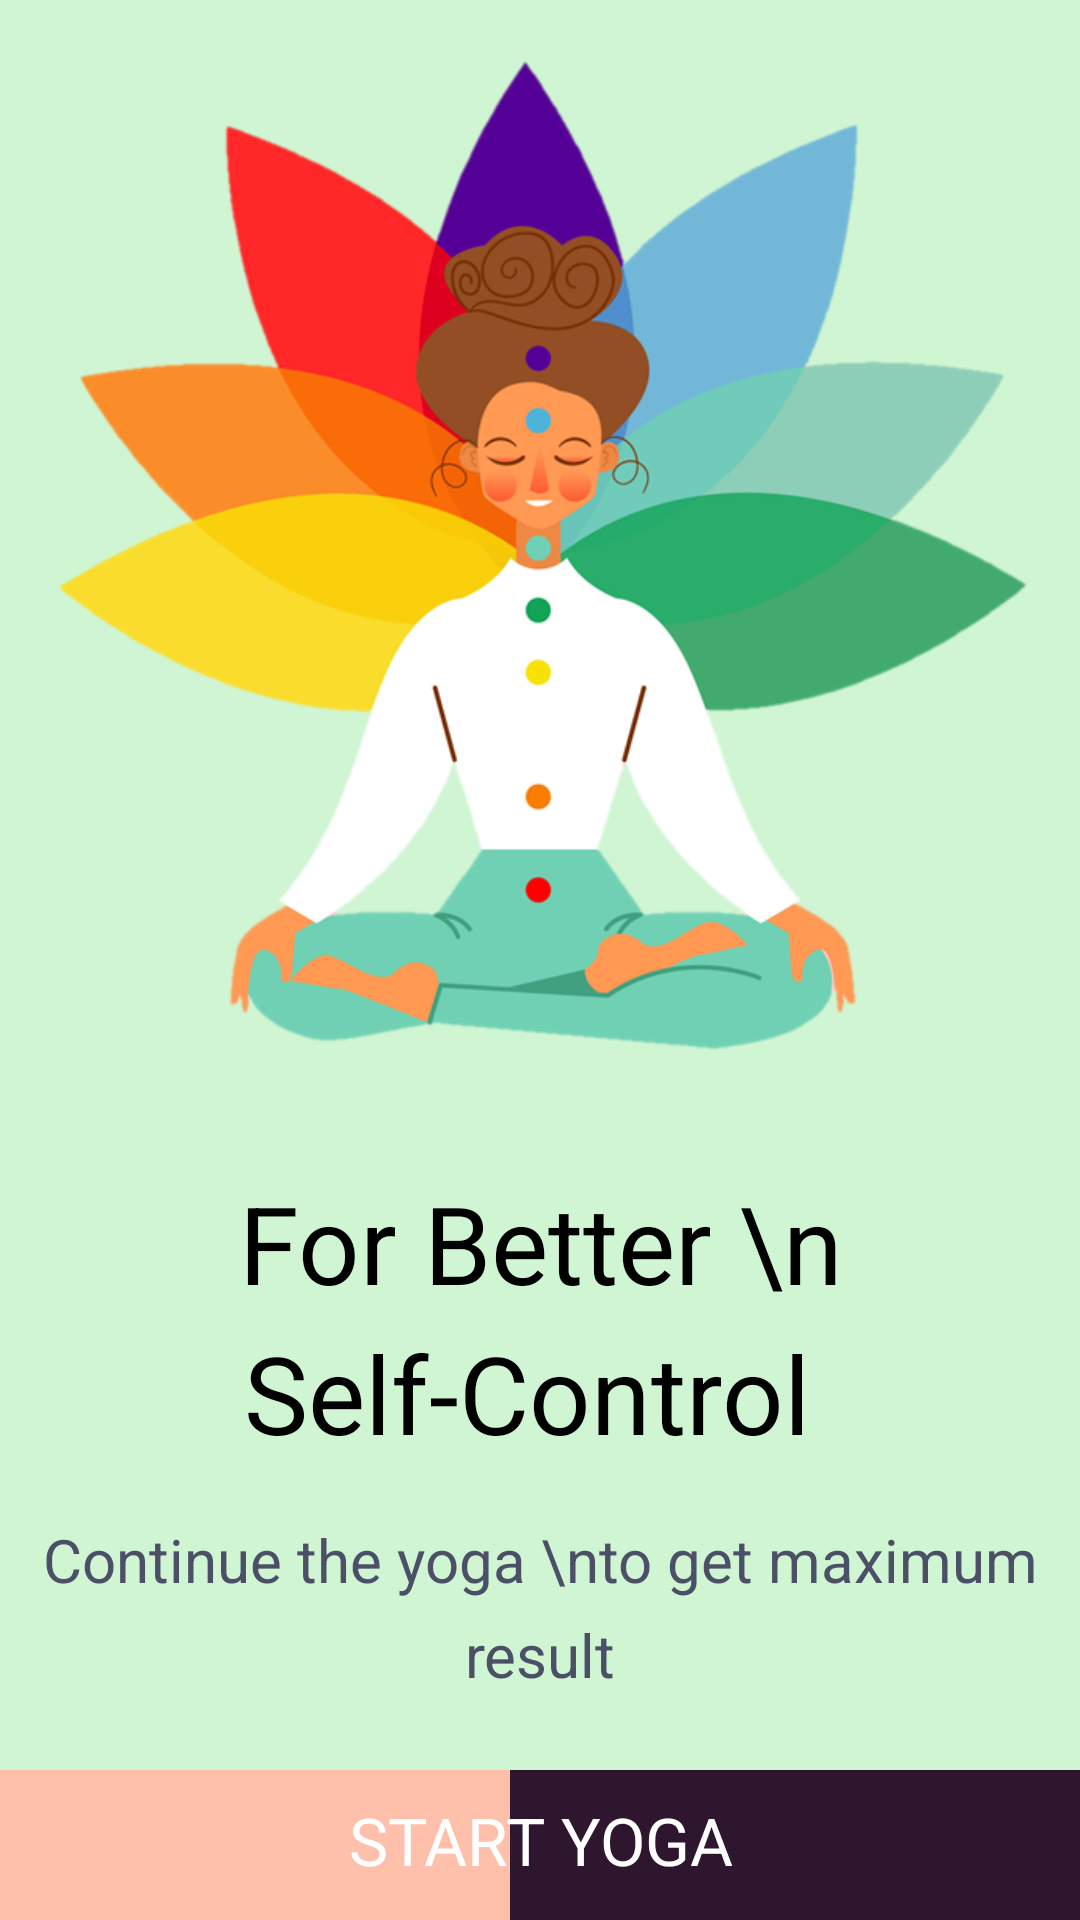

Here is an Android app screen rendered from its layout file. Give the layout XML and the strings, colors and styles it references.
<!-- AndroidManifest.xml: application theme AppTheme -->
<!-- res/layout/activity_introduction.xml -->
<?xml version="1.0" encoding="utf-8"?>
<androidx.constraintlayout.widget.ConstraintLayout xmlns:android="http://schemas.android.com/apk/res/android"
    xmlns:app="http://schemas.android.com/apk/res-auto"
    xmlns:tools="http://schemas.android.com/tools"
    android:layout_width="match_parent"
    android:layout_height="match_parent"
    android:background="@color/lightGreen"
    tools:context=".Introduction">

    <ImageView
        android:id="@+id/imgpage"
        android:layout_width="365dp"
        android:layout_height="370dp"
        android:src="@drawable/yogamain"
        app:layout_constraintEnd_toEndOf="parent"
        app:layout_constraintStart_toStartOf="parent"
        app:layout_constraintTop_toTopOf="parent" />

    <TextView
        android:id="@+id/titlePage"
        android:layout_width="wrap_content"
        android:layout_height="wrap_content"
        android:layout_marginEnd="8dp"
        android:layout_marginStart="8dp"
        android:layout_marginTop="20dp"
        android:text="For Better \n Self-Control "
        android:textAlignment="center"
        android:textColor="#000000"
        android:textSize="36sp"
        android:lineSpacingExtra="8dp"
        app:layout_constraintEnd_toEndOf="parent"
        app:layout_constraintStart_toStartOf="parent"
        app:layout_constraintTop_toBottomOf="@+id/imgpage"/>

    <TextView
        android:id="@+id/subtitlepage"
        android:layout_width="wrap_content"
        android:layout_height="wrap_content"
        android:layout_marginEnd="8dp"
        android:layout_marginStart="8dp"
        android:layout_marginTop="18dp"
        android:text="Continue the yoga \nto get maximum result"
        android:textAlignment="center"
        android:textColor="#4C5067"
        android:textSize="20sp"
        android:lineSpacingExtra="8dp"
        app:layout_constraintEnd_toEndOf="parent"
        app:layout_constraintStart_toStartOf="parent"
        app:layout_constraintTop_toBottomOf="@+id/titlePage"/>

    <View
        android:id="@+id/bgprogress"
        android:layout_width="match_parent"
        android:layout_height="50dp"
        android:layout_marginBottom="0dp"
        android:background="#2e162e"
        app:layout_constraintEnd_toEndOf="parent"
        app:layout_constraintStart_toStartOf="parent"
        app:layout_constraintBottom_toBottomOf="parent" />

    <View
        android:id="@+id/bgprogresstop"
        android:layout_width="170dp"
        android:layout_height="50dp"
        android:layout_marginBottom="0dp"
        android:layout_marginStart="0dp"
        android:background="#FEBFAB"
        app:layout_constraintStart_toStartOf="parent"
        app:layout_constraintBottom_toBottomOf="parent" />

    <TextView
        android:id="@+id/btnExercise"
        android:layout_width="wrap_content"
        android:layout_height="wrap_content"
        android:layout_marginBottom="12dp"
        android:layout_marginEnd="8dp"
        android:layout_marginStart="8dp"
        android:text="START YOGA"
        android:textAlignment="center"
        android:textColor="#FFFFFF"
        android:textSize="22sp"
        android:lineSpacingExtra="8dp"
        app:layout_constraintBottom_toBottomOf="parent"
        app:layout_constraintEnd_toEndOf="parent"
        app:layout_constraintStart_toStartOf="parent"/>




</androidx.constraintlayout.widget.ConstraintLayout>
<!-- resources referenced by this layout -->
<resources>
  <color name="lightGreen">#d0f5d2</color>
  <!-- drawable yogamain: png bitmap (drawable-v24, 113712 bytes) -->
  <style name="AppTheme" parent="Theme.AppCompat.Light.NoActionBar">
          
          <item name="colorPrimary">@color/colorPrimary</item>
          <item name="colorPrimaryDark">@color/colorPrimaryDark</item>
          <item name="colorAccent">@color/colorAccent</item>
      </style>
  <color name="colorPrimary">#004d40</color>
  <color name="colorPrimaryDark">#00251a</color>
  <color name="colorAccent">#fff</color>
</resources>
